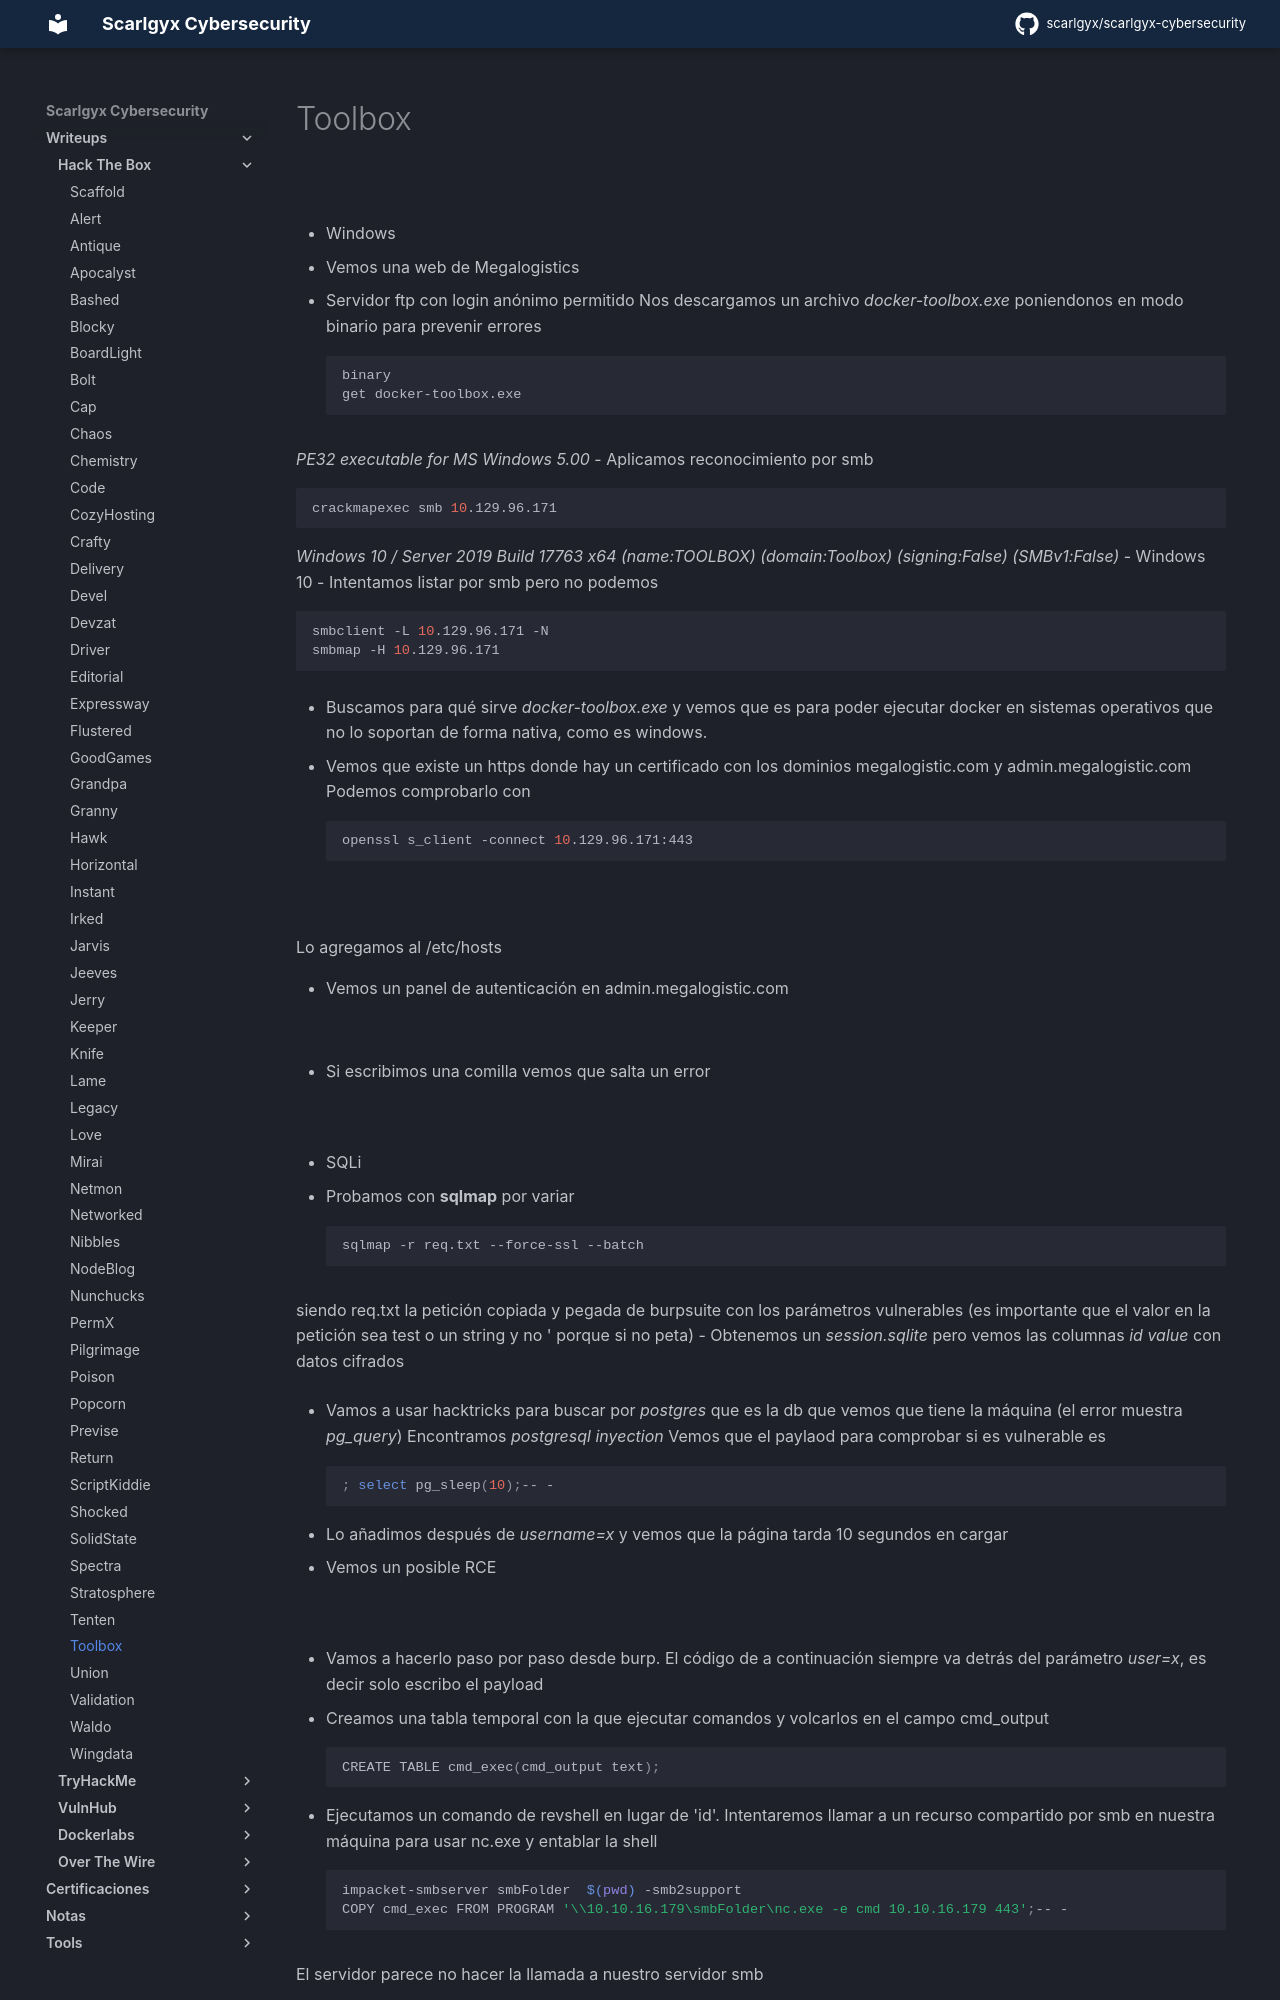

repository: scarlgyx/scarlgyx-cybersecurity · page: writeups/hackthebox/toolbox/index.html · generator: mkdocs

# Toolbox

![](../../assets/img/Pasted_image_20260713084122.png)

- Windows
- Vemos una web de Megalogistics
- Servidor ftp con login anónimo permitido
Nos descargamos un archivo *docker-toolbox.exe* poniendonos en modo binario para prevenir errores
```bash
binary
get docker-toolbox.exe
```

*PE32 executable for MS Windows 5.00*
- Aplicamos reconocimiento por smb
```bash
crackmapexec smb 10.129.96.171
```

*Windows 10 / Server 2019 Build 17763 x64 (name:TOOLBOX) (domain:Toolbox) (signing:False) (SMBv1:False)*
- Windows 10
- Intentamos listar por smb pero no podemos
```bash
smbclient -L 10.129.96.171 -N
smbmap -H 10.129.96.171
```

- Buscamos para qué sirve *docker-toolbox.exe* y vemos que es para poder ejecutar docker en sistemas operativos que no lo soportan de forma nativa, como es windows.

- Vemos que existe un https donde hay un certificado con los dominios megalogistic.com y admin.megalogistic.com
Podemos comprobarlo con
```bash
openssl s_client -connect 10.129.96.171:443
```

![](../../assets/img/Pasted_image_20260713094201.png)

Lo agregamos al /etc/hosts

- Vemos un panel de autenticación en admin.megalogistic.com

![](../../assets/img/Pasted_image_20260713100527.png)

- Si escribimos una comilla vemos que salta un error

![](../../assets/img/Pasted_image_20260713100631.png)

- SQLi

- Probamos con **sqlmap** por variar
```bash
sqlmap -r req.txt --force-ssl --batch
```

siendo req.txt la petición copiada y pegada de burpsuite con los parámetros vulnerables (es importante que el valor en la petición sea test o un string y no ' porque si no peta)
- Obtenemos un *session.sqlite* pero vemos las columnas *id value* con datos cifrados

- Vamos a usar hacktricks para buscar por *postgres* que es la db que vemos que tiene la máquina (el error muestra *pg_query*)
Encontramos *postgresql inyection*
Vemos que el paylaod para comprobar si es vulnerable es
```bash
; select pg_sleep(10);-- -
```

- Lo añadimos después de *username=x* y vemos que la página tarda 10 segundos en cargar

- Vemos un posible RCE

![](../../assets/img/Pasted_image_20260713111809.png)

- Vamos a hacerlo paso por paso desde burp. El código de a continuación siempre va detrás del parámetro *user=x*, es decir solo escribo el payload
1. Creamos una tabla temporal con la que ejecutar  comandos y volcarlos en el campo cmd_output
```bash
CREATE TABLE cmd_exec(cmd_output text);
```
